Photos from the image-classification dataset "random-5500-0.8" in the GitHub repository levshuster/whale-detection. Its 2 classes are: no whale, whale present.

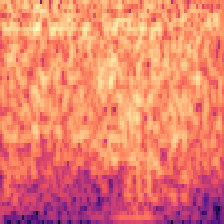
Label: no whale

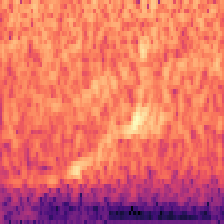
Label: whale present

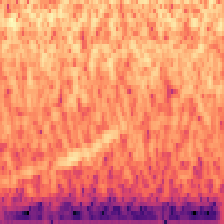
Label: whale present

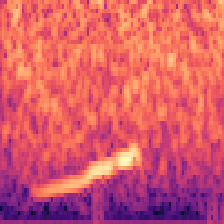
Label: whale present

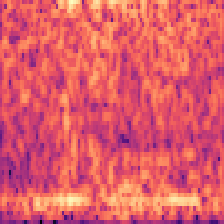
Label: no whale

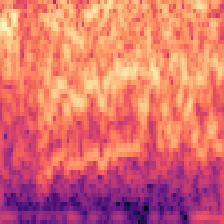
Label: no whale
